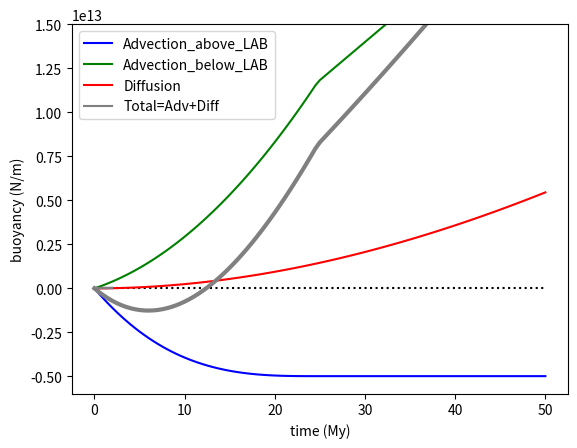

This chart was generated by the following Python code:
#!/usr/bin/python
print('\n\n########################## Analytical slab buoyancy ############################')
import numpy as np
import matplotlib.pyplot as plt
from mpl_toolkits.axes_grid1 import make_axes_locatable
import os, sys, math, time

print('Number of arguments: %s' %(len(sys.argv)))	
print('Argument List: %s' %(str(sys.argv)))

g=9.8 #m s-2
alpha=1e-6 #m2 s-1  Diffusivity
Mytosec=1e6*365.25*24*3600


#-------------------------------------
#vel=3. #km/Myr
#Compositional density contrast at the LAB
Drho_comp=10. #12, 33, 50 (archon), 64 kg m-3 Contrast between base lithosphere and top asthenosphere
vel=10 #mm/yr

drho_dT=.1175 #kg m-3 K-1
zm=25e3  #m
zl=200e3 #m
Tm=700  #C
Ta=1300 #C
sigma=45. #subduction angle in degrees

#time=5.*Mytosec #Myr
tmax=50
H=zl-zm
Dl=H/4
bb=H*H/8./alpha
#-------------------------------------


nit=101


if (len(sys.argv)>=2): 
	Drho_comp = float(sys.argv[1])
	print('\tDrho_composit= %.1f [kg/m3]' %Drho_comp)
if (len(sys.argv)>=3): 
	vel = float(sys.argv[2])
	print('\tVelocity = %.1f [km/Myr]' %Drho_comp)
	
vel *= 1e3/Mytosec 
sigma *= np.pi/180

vel_arr=		np.linspace(.1, 5, nit)
time_arr=		np.linspace(0., tmax, nit)
Fby_adv_temp=	np.linspace(0, 0, nit)
Fby_adv_comp=	np.linspace(0, 0, nit)
Fby_dif=		np.linspace(0, 0, nit)
Fby_total=		np.linspace(0, 0, nit)


for i in range(0, nit):
	print('\n________________________________________________________')
	#vel_arr[i]*1e3/Mytosec
	time = time_arr[i]*Mytosec #Dl/vel
	Dl=time*vel
	time1 = H/math.sin(sigma)/vel
	timeL = time
	if (time>time1): 
		timeL=time1
		print('\nTime longer than Stage 1 (question results for diffusion)')
	print("i=%d  vel=%.2f km/My    time=%.2f My  timeSt1=%.2f My   Dl=%.1f km" %(i, vel*Mytosec/1e3, time/Mytosec, time1/Mytosec, Dl/1e3))
	#Critical Drho_comp that is overcome by advection:
	Drho_comp_crit = 1./2. * drho_dT * (Ta-Tm)
	print('Drho_comp_crit= %.1f [kg/m3]' %Drho_comp_crit)
	dFsp_adv_temp_dt_ini = g * Drho_comp_crit * H * vel
	#dFsp_adv_temp_dt = + dFsp_adv_temp_dt_ini * math.pow((1 - time/time1), 2)
	#Average density difference between LM and asthenosphere at LAB
	Drho_comp_avg = Drho_comp - Drho_comp_crit*math.sin(sigma)/H*vel*timeL
	print('Drho_comp_avg = %.2e' %(Drho_comp_avg))
	#dFsp_adv_comp_dt = - Drho_comp_avg * g * H * vel
	#print('Buoyany_force_per_My= %+.1e + %+.1e = %+.1e [N/m/My]' %((dFsp_adv_temp_dt)*Mytosec, (dFsp_adv_comp_dt)*Mytosec, (dFsp_adv_temp_dt+dFsp_adv_comp_dt)*Mytosec))

	#Advection above zl:
	Fby_adv_temp[i] = - dFsp_adv_temp_dt_ini * time1 / 3. * (1-math.pow(1-timeL/time1,3))

	#Advection below zl:
	#Stage 1:
	Fby_adv_comp[i] = g*H*Drho_comp*vel*timeL + 1./4*g*drho_dT*(Ta-Tm)*math.sin(sigma) * math.pow(vel*timeL,2)
	#Stage 2:
	if (time>time1): 
		Fby_adv_comp[i] += (Drho_comp_crit - Drho_comp) * g * H * vel * (time-time1)

	print('\tBuoyancy by advection of temp. = %+.2e [N/m] (blue)'  %(Fby_adv_temp[i]))
	print('\tBuoyancy by advection of comp. = %+.2e [N/m] (green)' %(Fby_adv_comp[i]))


	#Diffusion 1st approach
	#Diffusion lowermost triangle (Stage 1+2):
	#ff = 4./3/np.pi**.5 * g * alpha**.5 * drho_dT * (Ta-Tm)/5 
	#Fby_dif[i] = ff / 5 / H * math.sin(sigma) * math.pow(vel,2.) * ((-2*time-3*timeL) * math.pow(time-timeL,3./2) + 2*math.pow(time,5./2))
	#Diffusion above triangle (Stage 2):
	#if (time>time1): 
	#	Fby_dif[i] += ff * math.pow(time-time1, 3./2) * vel

	#Diffusion below LAB - 2nd approach (simpler): 
	#ff = 4. * g * drho_dT * (Ta-Tm) * bb * alpha / H * vel / time1
	#expmint = math.exp(-time/bb)
	#Fby_dif[i] = ff * ( timeL*timeL/2. - bb*timeL - bb*bb*(expmint-1) ) 
	#if (time>time1): 
	#	expmint1 = math.exp(-time1/bb)
	#	explust1 = math.exp(+time1/bb)
	#	Fby_dif[i] += \
	#		+ ff * bb*explust1 * (expmint*(time+bb)-expmint1*(time1+bb)) \
	#		- ff * bb*bb*explust1*(expmint-expmint1) \
	#		- ff * time1 * ( time+bb*explust1*expmint - time1 - bb ) 

	#Diffusion below LAB - 3rd approach (simplest and most accurate!): 
	ff = 4. * alpha * g * (Ta-Tm) / H * drho_dT * bb * vel
	ff = 1./2. * g * drho_dT * (Ta-Tm) * H * vel
	print('\tFactor = %+.1e' %ff)

	expmint = math.exp(-time/bb)
	Fby_dif[i] = ff * ( time + bb*(expmint-1) ) 

	#Diffusion above LAB:
	#MISSING!!

	print('\tBuoyancy by diffusion of temp. = %+.2e [N/m] (red)' %Fby_dif[i])


	Fby_total[i]=Fby_adv_temp[i]+Fby_adv_comp[i]+Fby_dif[i]
	print('\tTOTAL buoyancy force      = %+.1e [N/m] (GREY)' %Fby_total[i])

plt.cla()
plt.hlines(0, 0, tmax, 'k', 'dotted', '')
#plt.hlines(+1e13, 0, tmax, 'k', 'dotted', '')
#plt.hlines(-1e13, 0, tmax, 'k', 'dotted', '')
plt.plot(time_arr,Fby_adv_temp, 'b', linewidth=1.5)
plt.plot(time_arr,Fby_adv_comp, 'g', linewidth=1.5)
plt.plot(time_arr,Fby_dif, 'r', linewidth=1.5)
plt.plot(time_arr,Fby_total, 'grey', linewidth=3)
plt.ylim([-6e12,15e12])
#plt.xlabel("vel (km/My)")
plt.xlabel("time (My)")
plt.ylabel("buoyancy (N/m)")
line_1, = plt.plot([1,2,3], 'b', label='Line 2')
line_2, = plt.plot([3,2,1], 'g', label='Line 1')
line_3, = plt.plot([3,2,1], 'r', label='Line 1')
line_4, = plt.plot([3,2,1], 'gray', label='Line 1')
plt.legend([line_1, line_2, line_3, line_4], ['Advection_above_LAB', 'Advection_below_LAB', 'Diffusion', 'Total=Adv+Diff'], loc=2)
plt.show(block=False)
plt.savefig('analytic_buoyancy.ps', format='ps', dpi=1000)
input("Press Enter to continue...")
#plt.close()
